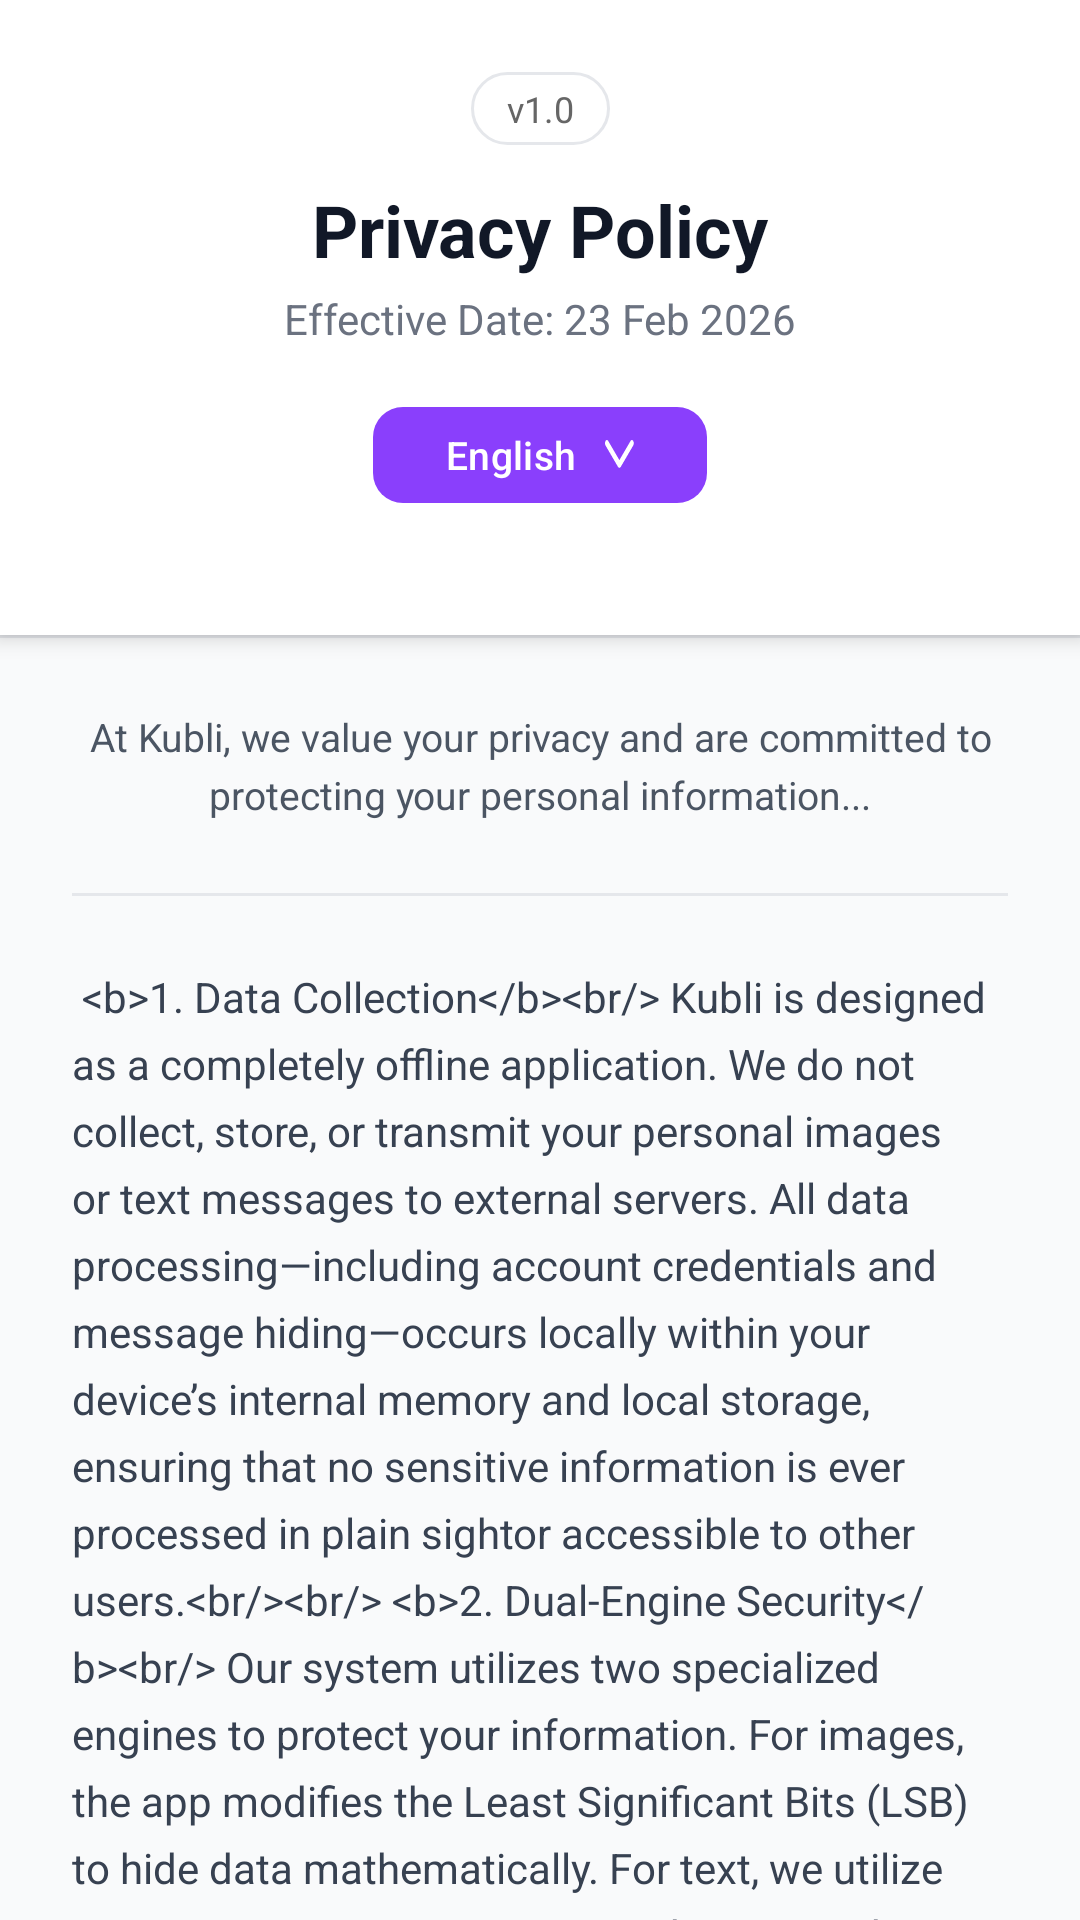

This screen was rendered from an Android layout file. Write that file and the resources it references.
<!-- AndroidManifest.xml: application theme Base.Theme.Kubli -->
<!-- res/layout/activity_privacy_policy.xml -->
<?xml version="1.0" encoding="utf-8"?>
<androidx.constraintlayout.widget.ConstraintLayout
    xmlns:android="http://schemas.android.com/apk/res/android"
    xmlns:app="http://schemas.android.com/apk/res-auto"
    xmlns:tools="http://schemas.android.com/tools"
    android:layout_width="match_parent"
    android:layout_height="match_parent"
    android:background="@color/white"
    tools:context=".PrivacyPolicyActivity">

    <androidx.constraintlayout.widget.ConstraintLayout
        android:id="@+id/headerLayout"
        android:layout_width="match_parent"
        android:layout_height="wrap_content"
        android:paddingTop="24dp"
        android:paddingBottom="16dp"
        android:background="@color/white"
        android:elevation="4dp"
        app:layout_constraintTop_toTopOf="parent">

        <ImageView
            android:id="@+id/btnBack"
            android:layout_width="wrap_content"
            android:layout_height="wrap_content"
            android:src="@drawable/ic_arrow_back"
            android:padding="16dp"
            android:visibility="gone"
            app:layout_constraintTop_toTopOf="parent"
            app:layout_constraintStart_toStartOf="parent" />

        <TextView
            android:id="@+id/tagVersion"
            android:layout_width="wrap_content"
            android:layout_height="wrap_content"
            android:text="v1.0"
            android:textSize="12sp"
            android:textColor="#666666"
            android:background="@drawable/bg_rounded_border"
            android:paddingHorizontal="12dp"
            android:paddingVertical="4dp"
            app:layout_constraintTop_toTopOf="parent"
            app:layout_constraintStart_toStartOf="parent"
            app:layout_constraintEnd_toEndOf="parent" />

        <TextView
            android:id="@+id/titleText"
            android:layout_width="wrap_content"
            android:layout_height="wrap_content"
            android:text="Privacy Policy"
            android:textColor="#111827"
            android:textSize="24sp"
            android:textStyle="bold"
            android:layout_marginTop="12dp"
            app:layout_constraintTop_toBottomOf="@+id/tagVersion"
            app:layout_constraintStart_toStartOf="parent"
            app:layout_constraintEnd_toEndOf="parent" />

        <TextView
            android:id="@+id/dateText"
            android:layout_width="wrap_content"
            android:layout_height="wrap_content"
            android:text="Effective Date: 23 Feb 2026"
            android:textColor="#6B7280"
            android:textSize="14sp"
            android:layout_marginTop="4dp"
            app:layout_constraintTop_toBottomOf="@+id/titleText"
            app:layout_constraintStart_toStartOf="parent"
            app:layout_constraintEnd_toEndOf="parent" />

        <com.google.android.material.button.MaterialButton
            android:id="@+id/btnLanguage"
            android:layout_width="wrap_content"
            android:layout_height="40dp"
            android:text="English"
            android:textSize="13dp"
            android:textAllCaps="false"
            android:layout_marginTop="16dp"
            app:icon="@drawable/ic_arrow_down"
            app:iconSize="10dp"
            app:iconGravity="textEnd"
            app:iconPadding="10dp"
            app:cornerRadius="10dp"
            app:backgroundTint="#8A3FFC"
            app:layout_constraintTop_toBottomOf="@+id/dateText"
            app:layout_constraintStart_toStartOf="parent"
            app:layout_constraintEnd_toEndOf="parent" />

        <LinearLayout
            android:id="@+id/btnDownloadPdf"
            android:layout_width="wrap_content"
            android:layout_height="wrap_content"
            android:orientation="horizontal"
            android:gravity="center"
            android:padding="8dp"
            android:clickable="true"
            android:focusable="true"
            android:background="?attr/selectableItemBackground"
            android:layout_marginTop="8dp"
            app:layout_constraintTop_toBottomOf="@+id/btnLanguage"
            app:layout_constraintStart_toStartOf="parent"
            app:layout_constraintEnd_toEndOf="parent">
            
        </LinearLayout>

    </androidx.constraintlayout.widget.ConstraintLayout>

    <View
        android:id="@+id/divider"
        android:layout_width="match_parent"
        android:layout_height="1dp"
        android:background="#E5E7EB"
        app:layout_constraintTop_toBottomOf="@+id/headerLayout" />

    <androidx.core.widget.NestedScrollView
        android:layout_width="match_parent"
        android:layout_height="0dp"
        android:background="#F9FAFB"
        app:layout_constraintTop_toBottomOf="@+id/divider"
        app:layout_constraintBottom_toBottomOf="parent">

        <LinearLayout
            android:layout_width="match_parent"
            android:layout_height="wrap_content"
            android:orientation="vertical"
            android:padding="24dp">

            <TextView
                android:id="@+id/textIntro"
                android:layout_width="match_parent"
                android:layout_height="wrap_content"
                android:text="At Kubli, we value your privacy and are committed to protecting your personal information..."
                android:textSize="13sp"
                android:textColor="#4B5563"
                android:lineSpacingExtra="4dp"
                android:gravity="center"
                android:layout_marginBottom="24dp"/>

            <View android:layout_width="match_parent" android:layout_height="1dp" android:background="#E5E7EB" android:layout_marginBottom="24dp"/>

            <TextView
                android:id="@+id/textPolicyBody"
                android:layout_width="match_parent"
                android:layout_height="wrap_content"
                android:text="@string/policy_body_english"
                android:textSize="14sp"
                android:textColor="#374151"
                android:lineSpacingExtra="6dp" />

            <com.google.android.material.card.MaterialCardView
                android:layout_width="match_parent"
                android:layout_height="wrap_content"
                app:cardCornerRadius="16dp"
                app:cardElevation="0dp"
                app:strokeWidth="1dp"
                app:strokeColor="#D1D5DB"
                app:cardBackgroundColor="#E5E7EB"
                android:layout_marginTop="32dp"
                android:layout_marginBottom="24dp">

                <LinearLayout
                    android:layout_width="match_parent"
                    android:layout_height="wrap_content"
                    android:orientation="vertical"
                    android:gravity="center"
                    android:padding="24dp">

                    <TextView
                        android:id="@+id/textReadyTitle"
                        android:layout_width="wrap_content"
                        android:layout_height="wrap_content"
                        android:text="Ready to start?"
                        android:textSize="20sp"
                        android:textStyle="bold"
                        android:textColor="#1F2937" />

                    <TextView
                        android:id="@+id/textReadyDesc"
                        android:layout_width="wrap_content"
                        android:layout_height="wrap_content"
                        android:text="By clicking 'Accept', you agree to our full Privacy Policy and Terms of Service."
                        android:gravity="center"
                        android:textSize="12sp"
                        android:textColor="#6B7280"
                        android:layout_marginTop="8dp"
                        android:layout_marginBottom="24dp" />

                    <com.google.android.material.button.MaterialButton
                        android:id="@+id/btnAccept"
                        android:layout_width="match_parent"
                        android:layout_height="56dp"
                        android:text="Accept &amp; Use App"
                        android:textSize="15sp"
                        android:textStyle="bold"
                        android:textAllCaps="false"
                        app:backgroundTint="#8A3FFC"
                        app:cornerRadius="12dp" />

                    <TextView
                        android:id="@+id/textDecline"
                        android:layout_width="wrap_content"
                        android:layout_height="wrap_content"
                        android:text="Review &amp; Decline"
                        android:textColor="#4B5563"
                        android:textSize="13sp"
                        android:layout_marginTop="16dp" />

                </LinearLayout>
            </com.google.android.material.card.MaterialCardView>

        </LinearLayout>
    </androidx.core.widget.NestedScrollView>

</androidx.constraintlayout.widget.ConstraintLayout>
<!-- resources referenced by this layout -->
<resources>
  <color name="white">#FFFFFFFF</color>
  <!-- drawable bg_rounded_border (drawable) -->
  <shape xmlns:android="http://schemas.android.com/apk/res/android">
      <stroke android:width="1dp" android:color="#E5E7EB"/>
      <corners android:radius="12dp"/>
      <solid android:color="#FFFFFF"/>
  </shape>
  <!-- drawable ic_arrow_back (drawable) -->
  <vector xmlns:android="http://schemas.android.com/apk/res/android"
      android:width="16dp"
      android:height="16dp"
      android:viewportWidth="16"
      android:viewportHeight="16">
    <path
        android:pathData="M16,7H3.83L9.42,1.41L8,0L0,8L8,16L9.41,14.59L3.83,9H16V7Z"
        android:fillColor="#7C3AED"/>
  </vector>
  <!-- drawable ic_arrow_down (drawable) -->
  <vector xmlns:android="http://schemas.android.com/apk/res/android"
      android:width="12dp"
      android:height="7dp"
      android:viewportWidth="12"
      android:viewportHeight="7">
    <path
        android:pathData="M11.283,1.283L6.283,6.283C6.213,6.353 6.13,6.409 6.039,6.446C5.948,6.484 5.85,6.504 5.751,6.504C5.653,6.504 5.555,6.484 5.464,6.446C5.373,6.409 5.29,6.353 5.22,6.283L0.22,1.283C0.079,1.142 -0,0.951 0,0.752C0,0.553 0.079,0.362 0.22,0.221C0.361,0.08 0.552,0.001 0.751,0.001C0.951,0.001 1.142,0.08 1.283,0.221L5.752,4.69L10.221,0.22C10.362,0.079 10.553,0 10.753,0C10.952,0 11.143,0.079 11.284,0.22C11.425,0.361 11.504,0.552 11.504,0.751C11.504,0.951 11.425,1.142 11.284,1.283L11.283,1.283Z"
        android:fillColor="#ffffff"/>
  </vector>
  <string name="policy_body_english">
          
          &lt;b&gt;1. Data Collection&lt;/b&gt;&lt;br/&gt;
          Kubli is designed as a completely offline application. We do not collect, store, or transmit your personal images or text messages to external servers. All data processing—including account credentials and message hiding—occurs locally within your device’s internal memory and local storage, ensuring that no sensitive information is ever processed in "plain sight" or accessible to other users.&lt;br/&gt;&lt;br/&gt;
  
          &lt;b&gt;2. Dual-Engine Security&lt;/b&gt;&lt;br/&gt;
          Our system utilizes two specialized engines to protect your information. For images, the app modifies the Least Significant Bits (LSB) to hide data mathematically. For text, we utilize a unique Linguistic Steganography engine that generates natural-sounding Filipino and Taglish sentences using Markov Chains and N-gram models. This ensures your hidden data blends seamlessly into local cultural contexts, making it virtually undetectable to outside observers.&lt;br/&gt;&lt;br/&gt;
  
          &lt;b&gt;3. Encryption Policy&lt;/b&gt;&lt;br/&gt;
          All messages are processed through a bidirectional Security Core that applies AES-256 encryption before any hiding occurs, ensuring your data remains protected even if the application is closed mid-process. Furthermore, we implement Hamming (7,4) error correction to guarantee system reliability. This allows for the perfect recovery of your original message during the decoding process, even if minor data noise or corruption occurs within the carrier file.&lt;br/&gt;&lt;br/&gt;
  
          &lt;b&gt;4. Third Parties&lt;/b&gt;&lt;br/&gt;
          Because Kubli operates entirely without cloud dependencies, we do not sell, trade, or transfer your data to any third parties. Your images and messages never leave your device, protecting them from transit interception or server-side breaches. We maintain total data sovereignty for the user, meaning you are the sole owner and gatekeeper of your encryption keys and steganographic outputs.
          
      </string>
  <style name="Base.Theme.Kubli" parent="Theme.Material3.DayNight.NoActionBar">
          <item name="colorPrimary">@color/kubli_purple</item>
          <item name="android:statusBarColor">@color/kubli_purple</item>
      </style>
  <color name="kubli_purple">#A855F7</color>
</resources>
